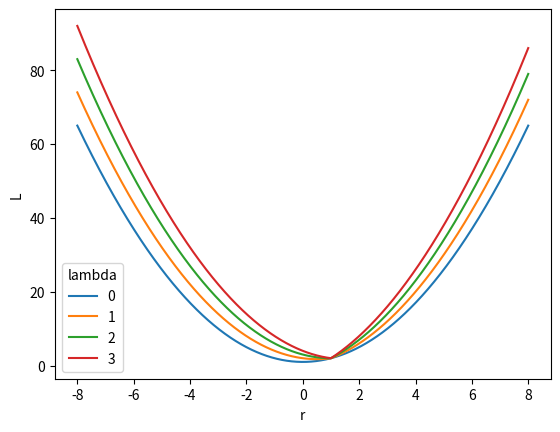

Reproduce this figure in Python.
import numpy as np
import matplotlib.pyplot as plt

# part 1
lam = [0, 1, 2, 3]

r = np.linspace(-8, 8, num=100000)

for i in lam:
    loss = 0.5*(np.square(r-1) + np.square(r+1)) + i*np.abs(1-r)
    plt.plot(r, loss, label='{}'.format(i))

plt.legend(title='lambda')
plt.xlabel('r')
plt.ylabel('L')
plt.show()

# part 2
#r1 = np.linspace(-5, 5, 10)
#r2 = np.linspace(-5, 5, 10)
#R1, R2 = np.meshgrid(r1, r2)
#Z = np.abs(R1 - R2)
#plt.contour(R1, R2, Z)
#plt.show()
